Labelled photos from "healthy_vs_rot", an image-classification folder in WryBin/Apple_sorting. The possible labels are: healthy, rot.

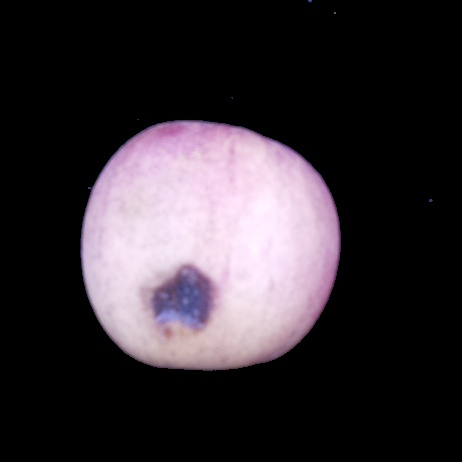
Label: rot

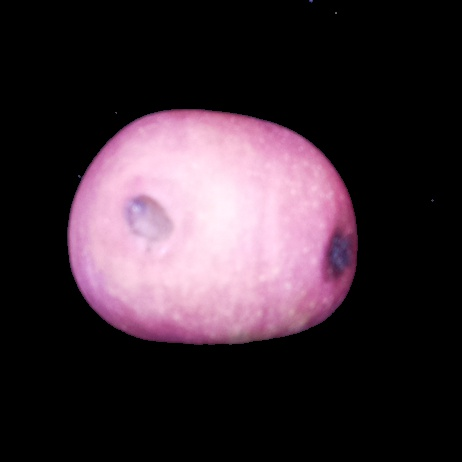
Label: rot

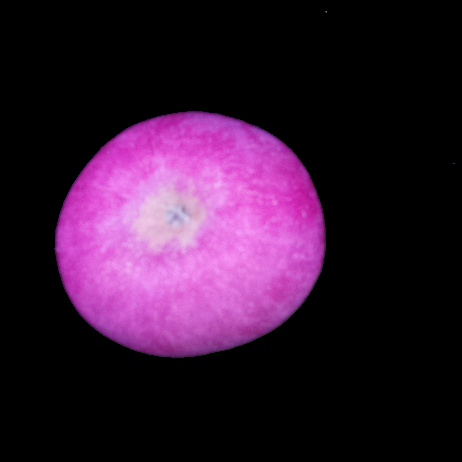
Label: healthy

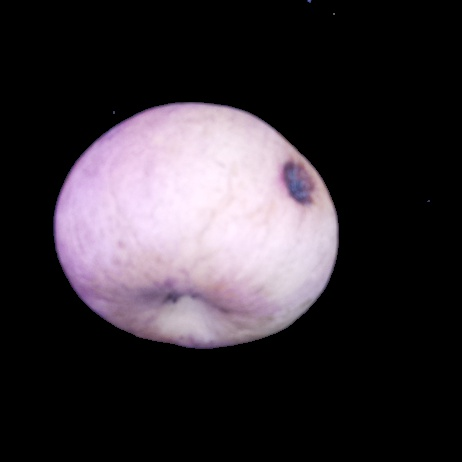
Label: rot

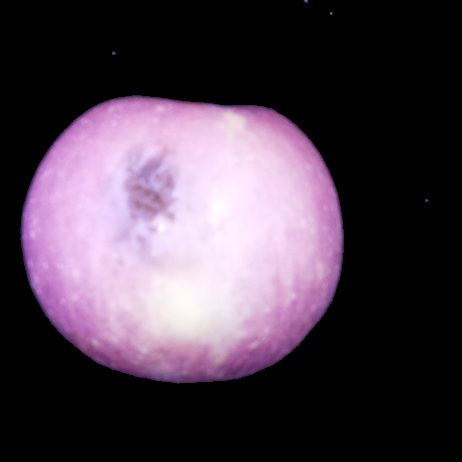
Label: rot

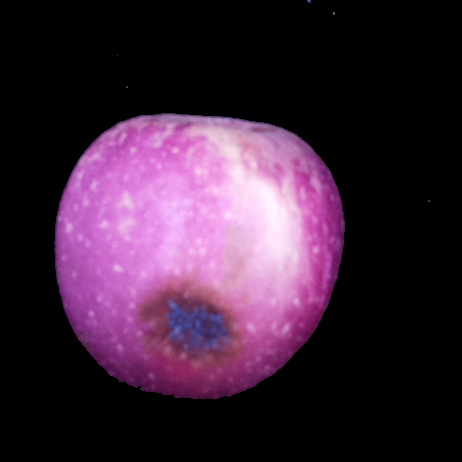
Label: rot
